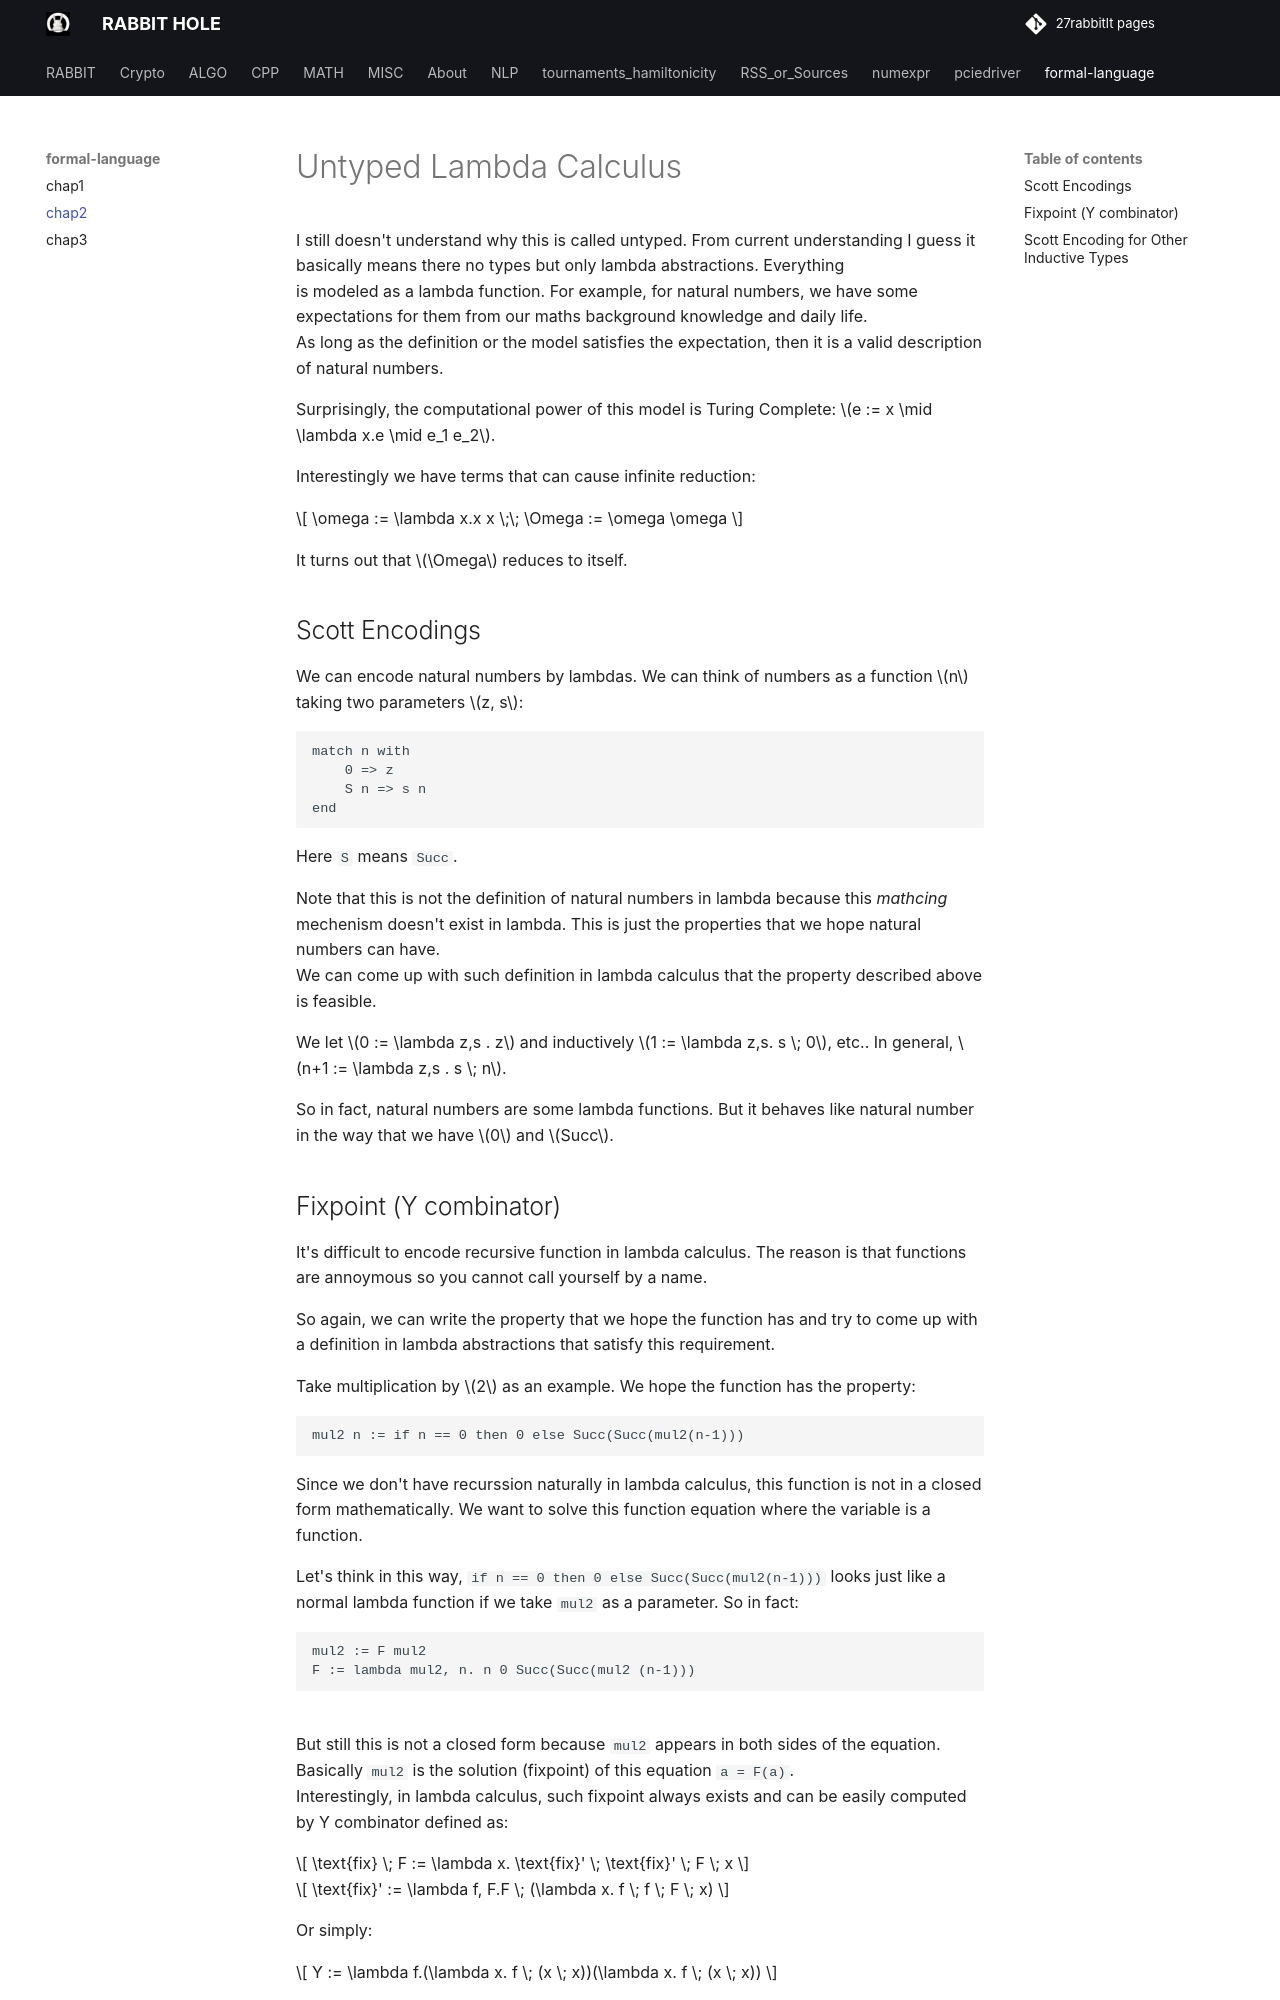

repository: 27rabbitlt/27rabbitlt.github.io · page: posts/formal-language/chap2/index.html · generator: mkdocs

# Untyped Lambda Calculus

I still doesn't understand why this is called untyped. From current understanding I guess it basically means there no types but only lambda abstractions. Everything 
is modeled as a lambda function. For example, for natural numbers, we have some expectations for them from our maths background knowledge and daily life.
As long as the definition or the model satisfies the expectation, then it is a valid description of natural numbers.

Surprisingly, the computational power of this model is Turing Complete: $e := x \mid \lambda x.e \mid e_1 e_2$.

Interestingly we have terms that can cause infinite reduction:

$$
\omega := \lambda x.x x \;\; \Omega := \omega \omega
$$

It turns out that $\Omega$ reduces to itself.

## Scott Encodings

We can encode natural numbers by lambdas. We can think of numbers as a function $n$ taking two parameters $z, s$:

```
match n with
    0 => z
    S n => s n
end
```

Here `S` means `Succ`.

Note that this is not the definition of natural numbers in lambda because this *mathcing* mechenism doesn't exist in lambda. This is just the properties that we hope natural numbers can have.
We can come up with such definition in lambda calculus that the property described above is feasible.

We let $0 := \lambda z,s . z$ and inductively $1 := \lambda z,s. s \; 0$, etc.. In general, $n+1 := \lambda z,s . s \; n$.

So in fact, natural numbers are some lambda functions. But it behaves like natural number in the way that we have $0$ and $Succ$.
